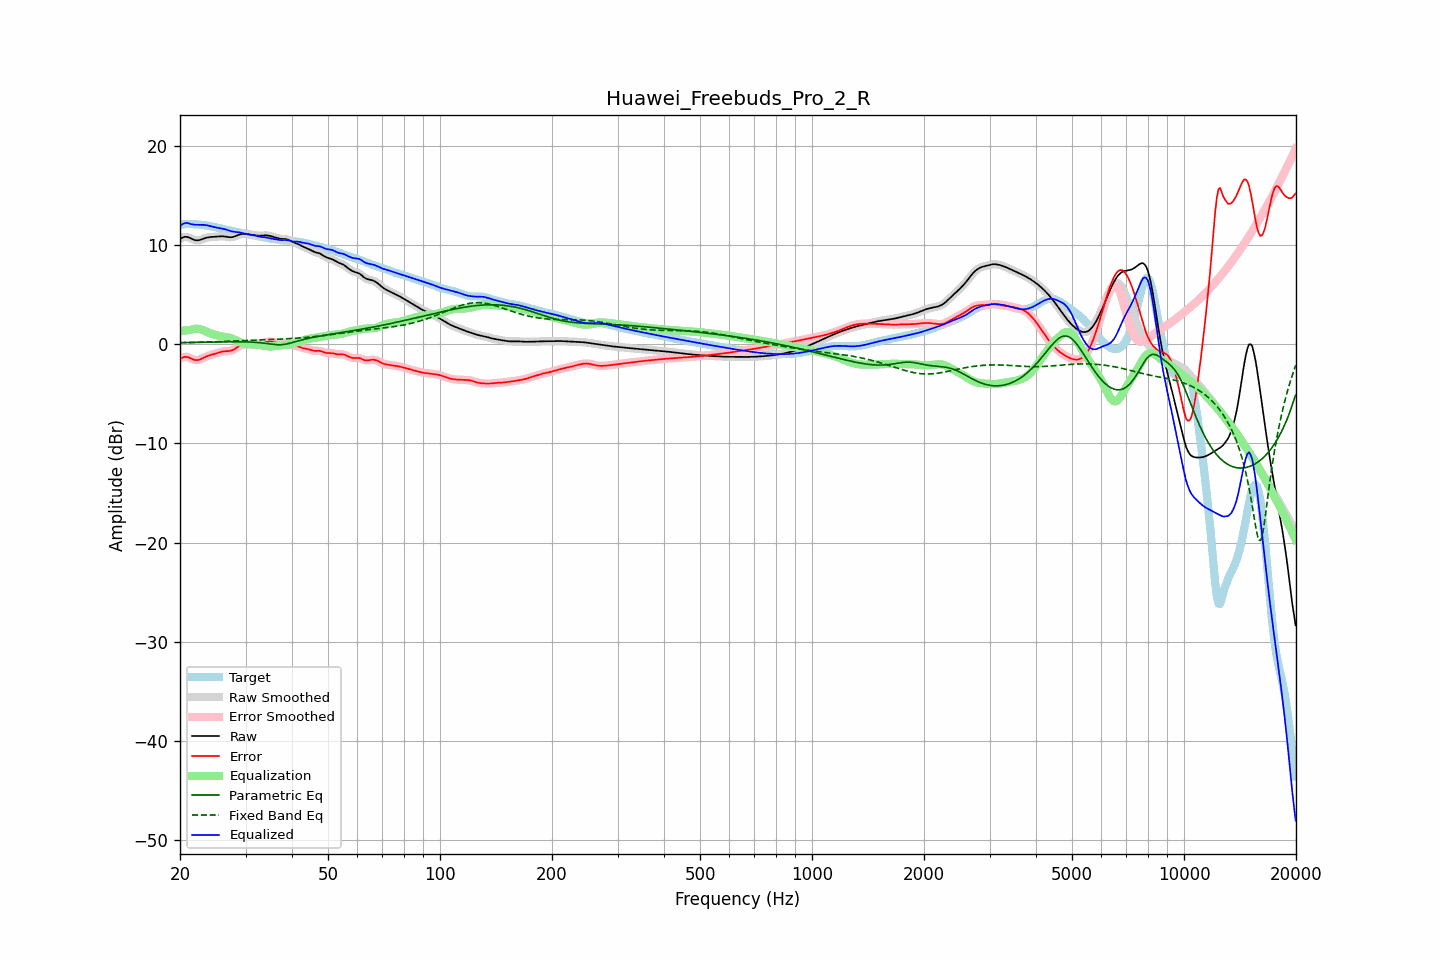

Source data for this figure (header and first rows):
frequency, raw, error, smoothed, error_smoothed, equalization, parametric_eq, fixed_band_eq, equalized_raw, equalized_smoothed, target
20.00, 10.60, -1.48, 10.60, -1.48, 1.33, 0.16, 0.14, 11.93, 11.93, 12.07
20.20, 10.69, -1.39, 10.70, -1.38, 1.35, 0.16, 0.15, 12.04, 12.05, 12.08
20.40, 10.77, -1.32, 10.77, -1.32, 1.37, 0.16, 0.15, 12.13, 12.14, 12.09
20.61, 10.82, -1.27, 10.81, -1.28, 1.38, 0.17, 0.15, 12.20, 12.19, 12.09
20.81, 10.81, -1.28, 10.81, -1.28, 1.40, 0.17, 0.16, 12.21, 12.21, 12.10
21.02, 10.78, -1.32, 10.78, -1.32, 1.41, 0.17, 0.16, 12.19, 12.19, 12.10
21.23, 10.72, -1.38, 10.72, -1.38, 1.43, 0.17, 0.17, 12.15, 12.15, 12.10
21.44, 10.65, -1.45, 10.65, -1.45, 1.45, 0.18, 0.17, 12.09, 12.09, 12.10
21.66, 10.57, -1.52, 10.57, -1.52, 1.50, 0.18, 0.17, 12.07, 12.07, 12.09
21.87, 10.50, -1.58, 10.51, -1.58, 1.54, 0.18, 0.18, 12.04, 12.05, 12.09
22.09, 10.47, -1.61, 10.47, -1.60, 1.56, 0.19, 0.18, 12.03, 12.03, 12.08
22.31, 10.47, -1.60, 10.47, -1.60, 1.56, 0.19, 0.19, 12.03, 12.03, 12.07
22.54, 10.49, -1.56, 10.49, -1.56, 1.54, 0.19, 0.19, 12.03, 12.03, 12.05
22.76, 10.54, -1.50, 10.54, -1.50, 1.49, 0.20, 0.20, 12.03, 12.03, 12.04
22.99, 10.60, -1.42, 10.60, -1.42, 1.43, 0.20, 0.20, 12.03, 12.03, 12.02
23.22, 10.66, -1.34, 10.66, -1.34, 1.36, 0.20, 0.21, 12.02, 12.02, 12.00
23.45, 10.71, -1.27, 10.71, -1.27, 1.29, 0.20, 0.21, 12.00, 12.00, 11.98
23.69, 10.75, -1.20, 10.75, -1.20, 1.22, 0.21, 0.22, 11.97, 11.97, 11.95
23.92, 10.78, -1.14, 10.78, -1.14, 1.16, 0.21, 0.22, 11.94, 11.94, 11.92
24.16, 10.80, -1.10, 10.80, -1.10, 1.10, 0.21, 0.23, 11.90, 11.90, 11.89
24.40, 10.81, -1.05, 10.81, -1.05, 1.04, 0.22, 0.23, 11.85, 11.85, 11.86
24.65, 10.82, -1.01, 10.82, -1.00, 0.99, 0.22, 0.24, 11.81, 11.81, 11.82
24.89, 10.83, -0.96, 10.83, -0.96, 0.94, 0.22, 0.25, 11.77, 11.77, 11.79
25.14, 10.84, -0.90, 10.85, -0.90, 0.89, 0.22, 0.25, 11.74, 11.74, 11.75
25.39, 10.86, -0.85, 10.86, -0.85, 0.85, 0.23, 0.26, 11.71, 11.71, 11.71
25.65, 10.87, -0.80, 10.87, -0.80, 0.81, 0.23, 0.26, 11.68, 11.68, 11.67
25.91, 10.88, -0.76, 10.88, -0.76, 0.78, 0.23, 0.27, 11.66, 11.66, 11.63
26.16, 10.87, -0.73, 10.87, -0.73, 0.75, 0.23, 0.28, 11.63, 11.62, 11.60
26.43, 10.85, -0.71, 10.85, -0.71, 0.73, 0.24, 0.28, 11.58, 11.58, 11.56
26.69, 10.82, -0.70, 10.82, -0.70, 0.71, 0.24, 0.29, 11.53, 11.53, 11.53
26.96, 10.80, -0.69, 10.80, -0.69, 0.68, 0.24, 0.29, 11.48, 11.48, 11.49
27.23, 10.78, -0.68, 10.78, -0.68, 0.65, 0.24, 0.30, 11.42, 11.43, 11.46
27.50, 10.78, -0.64, 10.78, -0.64, 0.60, 0.24, 0.31, 11.38, 11.38, 11.42
27.77, 10.81, -0.57, 10.81, -0.57, 0.54, 0.24, 0.31, 11.34, 11.35, 11.38
28.05, 10.86, -0.49, 10.86, -0.48, 0.46, 0.24, 0.32, 11.32, 11.32, 11.35
28.33, 10.93, -0.38, 10.92, -0.38, 0.38, 0.24, 0.33, 11.30, 11.30, 11.31
28.62, 10.99, -0.28, 10.99, -0.28, 0.30, 0.24, 0.33, 11.29, 11.28, 11.27
28.90, 11.05, -0.18, 11.05, -0.18, 0.22, 0.24, 0.34, 11.27, 11.26, 11.23
29.19, 11.09, -0.11, 11.09, -0.11, 0.15, 0.24, 0.35, 11.23, 11.23, 11.20
29.48, 11.11, -0.06, 11.11, -0.06, 0.09, 0.24, 0.35, 11.20, 11.20, 11.17
29.78, 11.11, -0.03, 11.11, -0.03, 0.05, 0.23, 0.36, 11.16, 11.16, 11.14
30.08, 11.10, -0.02, 11.10, -0.02, 0.02, 0.23, 0.37, 11.12, 11.12, 11.12
30.38, 11.08, -0.01, 11.08, -0.01, 0.00, 0.23, 0.37, 11.08, 11.08, 11.10
30.68, 11.06, -0.01, 11.06, -0.00, -0.01, 0.22, 0.38, 11.05, 11.05, 11.07
30.99, 11.04, 0.00, 11.04, 0.00, -0.01, 0.21, 0.39, 11.03, 11.03, 11.03
31.30, 11.01, 0.02, 11.01, 0.02, -0.02, 0.21, 0.39, 11.00, 11.00, 11.00
31.61, 10.99, 0.03, 10.99, 0.03, -0.02, 0.20, 0.40, 10.96, 10.96, 10.96
31.93, 10.96, 0.04, 10.96, 0.03, -0.03, 0.19, 0.40, 10.92, 10.92, 10.92
32.24, 10.94, 0.05, 10.94, 0.05, -0.05, 0.17, 0.41, 10.89, 10.89, 10.89
32.57, 10.93, 0.06, 10.93, 0.06, -0.08, 0.16, 0.42, 10.85, 10.85, 10.87
32.89, 10.93, 0.08, 10.93, 0.09, -0.10, 0.14, 0.42, 10.83, 10.83, 10.84
33.22, 10.94, 0.12, 10.94, 0.12, -0.13, 0.13, 0.43, 10.81, 10.81, 10.82
33.55, 10.96, 0.16, 10.95, 0.16, -0.16, 0.11, 0.44, 10.79, 10.79, 10.80
33.89, 10.96, 0.20, 10.96, 0.20, -0.19, 0.09, 0.44, 10.77, 10.77, 10.76
34.23, 10.96, 0.23, 10.96, 0.23, -0.22, 0.07, 0.45, 10.74, 10.74, 10.73
34.57, 10.94, 0.25, 10.94, 0.25, -0.23, 0.04, 0.46, 10.71, 10.71, 10.69
34.92, 10.90, 0.26, 10.91, 0.25, -0.23, 0.02, 0.46, 10.67, 10.67, 10.65
35.27, 10.86, 0.24, 10.86, 0.24, -0.23, -0.00, 0.47, 10.64, 10.64, 10.62
35.62, 10.82, 0.22, 10.82, 0.22, -0.21, -0.02, 0.48, 10.61, 10.61, 10.60
35.97, 10.77, 0.19, 10.77, 0.19, -0.19, -0.04, 0.48, 10.58, 10.58, 10.58
... 635 more rows
